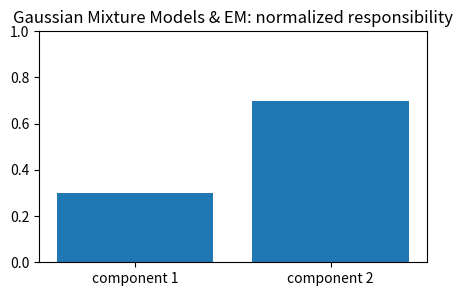
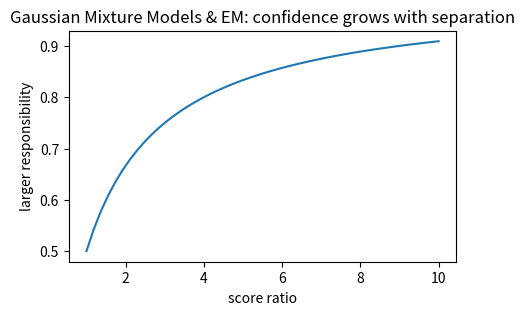
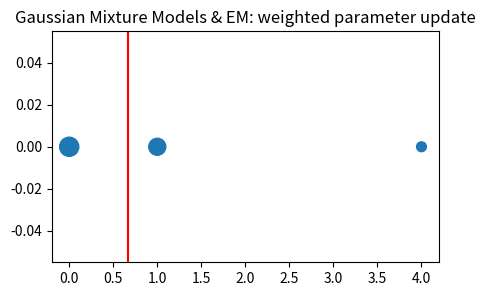
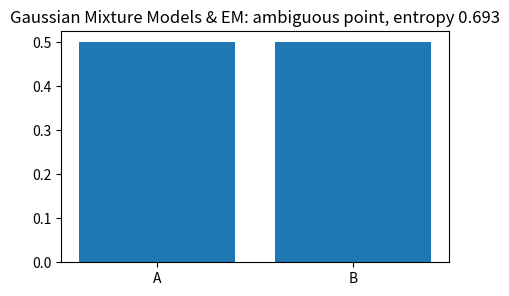
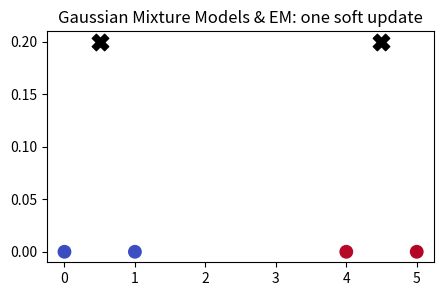

Python code for these plots, in order:
import numpy as np, matplotlib.pyplot as plt, math, itertools
np.random.seed(0)
def pairwise_sq(A,B):
    A=np.asarray(A,float); B=np.asarray(B,float)
    return ((A[:,None,:]-B[None,:,:])**2).sum(axis=2)
def softmax(z):
    z=np.asarray(z,float); z=z-np.max(z)
    e=np.exp(z); return e/e.sum()
def entropy(p):
    p=np.asarray(p,float); p=p[p>0]
    return float(-(p*np.log(p)).sum())
def center(K):
    n=K.shape[0]; H=np.eye(n)-np.ones((n,n))/n
    return H@K@H
print('setup ok')

# 1) responsibilities/memberships normalize positive scores
score=np.array([0.30,0.70]); r=score/score.sum()
plt.figure(figsize=(5,3)); plt.bar(['component 1','component 2'],r); plt.ylim(0,1); plt.title('Gaussian Mixture Models & EM: normalized responsibility')
assert abs(r.sum()-1)<1e-12 and abs(r[1]-0.7)<1e-12

# 2) sharper scores make harder assignments
ratios=np.linspace(1,10,50); resp=ratios/(1+ratios)
plt.figure(figsize=(5,3)); plt.plot(ratios,resp); plt.xlabel('score ratio'); plt.ylabel('larger responsibility'); plt.title('Gaussian Mixture Models & EM: confidence grows with separation')
assert resp[-1]>resp[0]

# 3) soft aggregate uses weights, not hard labels
x=np.array([0.,1.,4.]); r=np.array([.8,.6,.1]); mu=(r*x).sum()/r.sum()
plt.figure(figsize=(5,3)); plt.scatter(x,np.zeros_like(x),s=200*r+30); plt.axvline(mu,c='r'); plt.title('Gaussian Mixture Models & EM: weighted parameter update')
assert abs(mu-0.6666666666666666)<1e-12

# 4) equal scores create maximum ambiguity
r=np.array([.5,.5]); H=entropy(r)
plt.figure(figsize=(5,3)); plt.bar(['A','B'],r); plt.title('Gaussian Mixture Models & EM: ambiguous point, entropy %.3f'%H)
assert abs(H-math.log(2))<1e-12

# 5) tiny end-to-end soft clustering step
X=np.array([0.,1.,4.,5.]); mus=np.array([0.,5.]); sig=1.2
S=np.exp(-0.5*((X[:,None]-mus[None,:])/sig)**2); R=S/S.sum(axis=1,keepdims=True); new=(R*X[:,None]).sum(axis=0)/R.sum(axis=0)
plt.figure(figsize=(5,3)); plt.scatter(X,np.zeros_like(X),c=R[:,1],cmap='coolwarm',s=80); plt.scatter(new,[.2,.2],marker='X',c='k',s=140); plt.title('Gaussian Mixture Models & EM: one soft update')
assert new[0]<new[1] and np.allclose(R.sum(axis=1),1)
